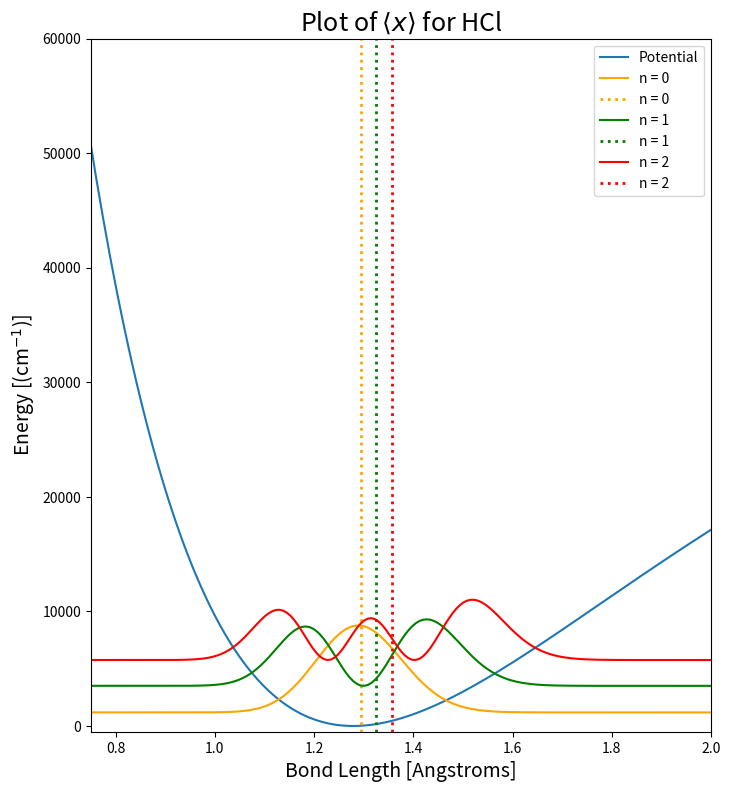
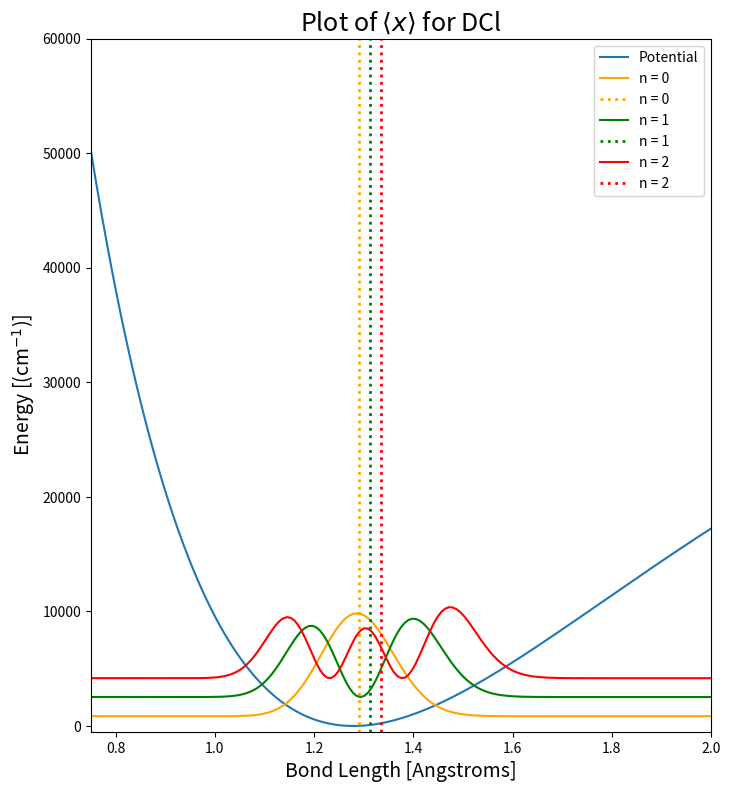

Generate these figures, in order, with matplotlib:
import numpy as np
import matplotlib.pyplot as plt
from scipy.constants import physical_constants as pc
import scipy

br = pc['Bohr radius'][0]
me = pc['electron mass'][0]
He = pc['Hartree energy'][0]
c = scipy.constants.c * 100
h = scipy.constants.h
mtrans = pc['atomic mass constant'][0] / me
amkg = pc['atomic mass constant'][0]
rtrans = 10 ** -10 / br
m1 = 1.007825
m2 = 34.968852
args = {
    "mass1": m1 * mtrans,  # mass electron
    "mass2": m2 * mtrans,  # Hartree
    "re": 1.279 * rtrans,  # bohr
    "alpha": np.sqrt(8 * np.pi * 2 * c * amkg * (m1 * m2) / (m1 + m2) * 52.5 / h) * br,  # 1/bohr
    "De": 2992.0 / (4 * 0.01755) * h * c / He,  # Hartree
    'EStrength': 0.05,
}

m1 = 2.0140
m2 = 34.968852
args2 = {
    "mass1": m1 * mtrans,  # mass electron
    "mass2": m2 * mtrans,  # Hartree
    "re": 1.279 * rtrans,  # bohr
    "alpha": np.sqrt(8 * np.pi * 2 * c * amkg * (m1 * m2) / (m1 + m2) * 26.5 / h) * br,  # 1/bohr
    "De": 2144.0 / (4 * 0.01236) * h * c / He,  # Hartree
    'EStrength': 0.05,
}


def dvr_grid(domain, NumGP):
    grid = np.linspace(domain[0], domain[1], NumGP)
    return grid


def CM_kinE(grid, mu):
    T = np.zeros((len(grid), len(grid)))
    for i in range(len(grid)):
        for j in range(len(grid)):
            coeff = 1 / (2 * mu * np.diff(grid)[0] ** 2) * (-1) ** (i - j)
            if i == j:
                val = np.pi ** 2 / 3
            else:
                val = 2 / (i - j) ** 2
            T[i][j] = coeff * val
    return T


def MO_potE(grid, re, De, alpha):
    V = np.zeros((len(grid), len(grid)))
    for i in range(len(grid)):
        V[i][i] = De * (1 - np.exp(-alpha * (grid[i] - re))) ** 2
    return V


def H(T, V):
    H = T + V
    energies, wfns = np.linalg.eigh(H)
    return energies, wfns


def runDVR(domain, N, args):
    # mu = (args['mass1'] * args['mass2'])/(args['mass1'] + args['mass2'])
    mu = args['mass1'] * args['mass2'] / (args['mass1'] + args['mass2'])
    grid = dvr_grid(domain, N)
    T = CM_kinE(grid, mu)
    V = MO_potE(grid, args['re'], args['De'], args['alpha'])
    energies, wfns = H(T, V)
    # print(energies[0:20])
    # idx = 0
    # plt.plot(grid, wfns.T[idx] + energies[idx])
    # plt.plot(grid, np.diag(V))
    # plt.ylim((0, max(wfns.T[idx]) + 0.5))
    # plt.show()
    return energies, wfns, grid, V


energies, wfns, grid, V = runDVR((1, 8), 500, args)
escale = He / (h * c)
grid = grid/rtrans
xmat = np.diag(grid)

plt.figure(figsize=(8,9))
plt.plot(grid, np.diag(V) * escale, label = 'Potential')
plt.plot(grid, (wfns.T[0]**2 + energies[0]) * escale, color = 'orange', label = 'n = 0')
plt.axvline(wfns.T[0] @ xmat @ wfns.T[0].T, linestyle=':', color = 'orange', linewidth=2, label = 'n = 0')

plt.plot(grid, (wfns.T[1]**2 + energies[1]) * escale, color = 'green', label = 'n = 1')
plt.axvline(wfns.T[1] @ xmat @ wfns.T[1].T, linestyle=':', color = 'green', linewidth=2, label = 'n = 1')
plt.plot(grid, (wfns.T[2]**2 + energies[2]) * escale, color = 'red', label = 'n = 2')
plt.axvline(wfns.T[2] @ xmat @ wfns.T[2].T, linestyle=':', color = 'red', linewidth=2, label = 'n = 2')
plt.xlim([0.75,2.0])
plt.ylim([-500,60000])
plt.title('Plot of $\\langle x \\rangle$ for HCl', fontsize=18)
plt.xlabel('Bond Length [Angstroms]', fontsize=14)
plt.ylabel('Energy [(cm$^{-1}$)]', fontsize=14)
plt.legend(loc='best')
plt.show()

energies, wfns, grid, V = runDVR((1, 8), 500, args2)
escale = He / (h * c)
grid = grid/rtrans
xmat = np.diag(grid)
plt.figure(figsize=(8,9))
plt.plot(grid, np.diag(V) * escale, label = 'Potential')
plt.plot(grid, (wfns.T[0]**2 + energies[0]) * escale, color = 'orange', label = 'n = 0')
plt.axvline(wfns.T[0] @ xmat @ wfns.T[0].T, linestyle=':', color = 'orange', linewidth=2, label = 'n = 0')

plt.plot(grid, (wfns.T[1]**2 + energies[1]) * escale, color = 'green', label = 'n = 1')
plt.axvline(wfns.T[1] @ xmat @ wfns.T[1].T, linestyle=':', color = 'green', linewidth=2, label = 'n = 1')
plt.plot(grid, (wfns.T[2]**2 + energies[2]) * escale, color = 'red', label = 'n = 2')
plt.axvline(wfns.T[2] @ xmat @ wfns.T[2].T, linestyle=':', color = 'red', linewidth=2, label = 'n = 2')
plt.xlim([0.75,2.0])
plt.ylim([-500,60000])
plt.title('Plot of $\\langle x \\rangle$ for DCl', fontsize=18)
plt.xlabel('Bond Length [Angstroms]', fontsize=14)
plt.ylabel('Energy [(cm$^{-1}$)]', fontsize=14)
plt.legend(loc='best')
plt.show()
